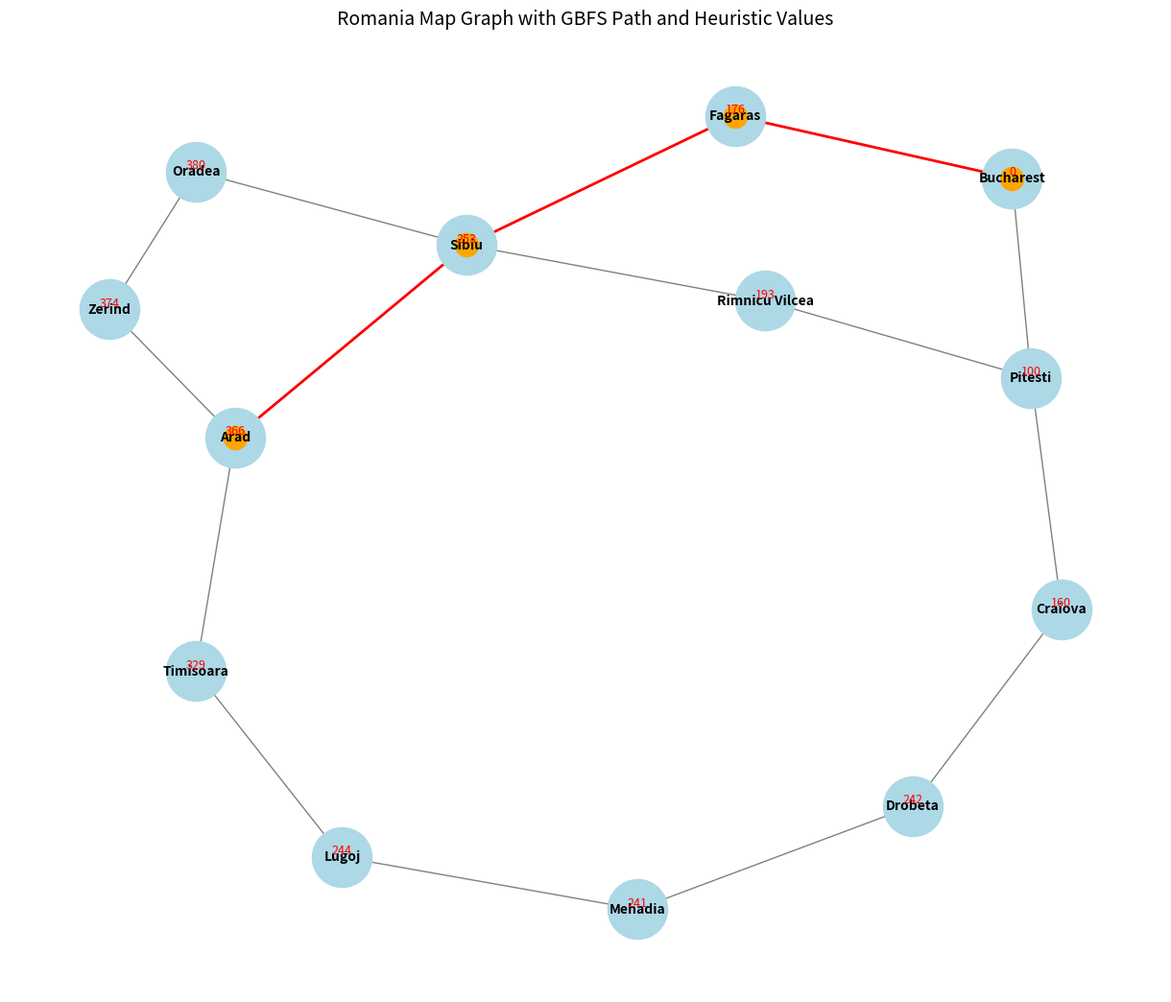

This figure's Python source:
import heapq
import matplotlib.pyplot as plt
import networkx as nx

# -------------------------
# Graph Representation of Romania Map
# -------------------------
# Each key represents a city (node) in the map.
# The corresponding value is a list of cities (neighbors) directly connected by a road (edges).
# This is called an adjacency list representation of a graph.
graph = {
    'Arad': ['Sibiu', 'Timisoara', 'Zerind'],        # Arad connected to Sibiu, Timisoara, Zerind
    'Sibiu': ['Arad', 'Fagaras', 'Rimnicu Vilcea', 'Oradea'],  # Sibiu connected to Arad, Fagaras, Rimnicu Vilcea, Oradea
    'Timisoara': ['Arad', 'Lugoj'],                 # Timisoara connected to Arad, Lugoj
    'Zerind': ['Arad', 'Oradea'],                   # Zerind connected to Arad, Oradea
    'Oradea': ['Zerind', 'Sibiu'],                 # Oradea connected to Zerind, Sibiu
    'Fagaras': ['Sibiu', 'Bucharest'],             # Fagaras connected to Sibiu, Bucharest
    'Rimnicu Vilcea': ['Sibiu', 'Pitesti'],        # Rimnicu Vilcea connected to Sibiu, Pitesti
    'Lugoj': ['Timisoara', 'Mehadia'],             # Lugoj connected to Timisoara, Mehadia
    'Mehadia': ['Lugoj', 'Drobeta'],               # Mehadia connected to Lugoj, Drobeta
    'Drobeta': ['Mehadia', 'Craiova'],             # Drobeta connected to Mehadia, Craiova
    'Craiova': ['Drobeta', 'Pitesti'],             # Craiova connected to Drobeta, Pitesti
    'Pitesti': ['Rimnicu Vilcea', 'Craiova', 'Bucharest'],  # Pitesti connected to Rimnicu Vilcea, Craiova, Bucharest
    'Bucharest': ['Fagaras', 'Pitesti']           # Bucharest connected to Fagaras, Pitesti
}

# -------------------------
# Heuristic values: straight-line distance to Bucharest
# -------------------------
# Each key = city
# Each value = estimated distance from that city to Bucharest (h(n))
heuristic = {
    'Arad': 366, 'Sibiu': 253, 'Timisoara': 329, 'Zerind': 374,
    'Oradea': 380, 'Fagaras': 176, 'Rimnicu Vilcea': 193,
    'Lugoj': 244, 'Mehadia': 241, 'Drobeta': 242, 'Craiova': 160,
    'Pitesti': 100, 'Bucharest': 0
}

# -------------------------
# Greedy Best First Search Algorithm
# -------------------------
def greedy_best_first_search(start, goal):
    visited = set()
    pq = [(heuristic[start], start, [start])]  # (h(n), current_node, path)
    step = 1

    while pq:
        h, current, path = heapq.heappop(pq)

        # Log the expansion step
        print(f"\nStep {step}: Expanding {current} (h={h}), Path so far: {' -> '.join(path)}")
        step += 1

        # Goal check
        if current == goal:
            print("\n🎯 Goal reached!")
            return path

        # Expand neighbors
        if current not in visited:
            visited.add(current)
            for neighbor in graph.get(current, []):
                if neighbor not in visited:
                    heapq.heappush(pq, (heuristic[neighbor], neighbor, path + [neighbor]))

    return None

# -------------------------
# Run the Search
# -------------------------
start, goal = "Arad", "Bucharest"
path = greedy_best_first_search(start, goal)
print("\n✅ Final Greedy Best First Search Path:", " -> ".join(path))

# -------------------------
# Graph Visualization with Heuristic Labels
# -------------------------
G = nx.Graph()
for city, neighbors in graph.items():
    for neighbor in neighbors:
        G.add_edge(city, neighbor)

plt.figure(figsize=(12, 10))
pos = nx.spring_layout(G, seed=42)  # layout for better visualization

# Draw all nodes and edges
nx.draw(G, pos, with_labels=True, node_size=2000, node_color="lightblue",
        font_size=10, font_weight="bold", edge_color="gray")

# Draw heuristic values as numeric labels below the city names
h_labels = {city: str(heuristic[city]) for city in G.nodes()}
nx.draw_networkx_labels(G, pos, labels=h_labels, font_color="red", font_size=9, verticalalignment='bottom')

# Highlight the GBFS path if found
if path:
    path_edges = list(zip(path, path[1:]))
    nx.draw_networkx_nodes(G, pos, nodelist=path, node_color='orange')   # path nodes
    nx.draw_networkx_edges(G, pos, edgelist=path_edges, edge_color='red', width=2)  # path edges

plt.title("Romania Map Graph with GBFS Path and Heuristic Values", fontsize=14)
plt.show()
